The GitHub repository madebynanditaaa/bacnet-flask contains a labelled image folder "Dataset_correctly_classified_E" with 8 categories: Clostridium perfringens, Enterococcus faecalis, Enterococcus faecium, Escherichia coli, Listeria monocytogenes, Proteus, Pseudomonas aeruginosa, Staphylococcus aureus. Examples follow, each with its label.

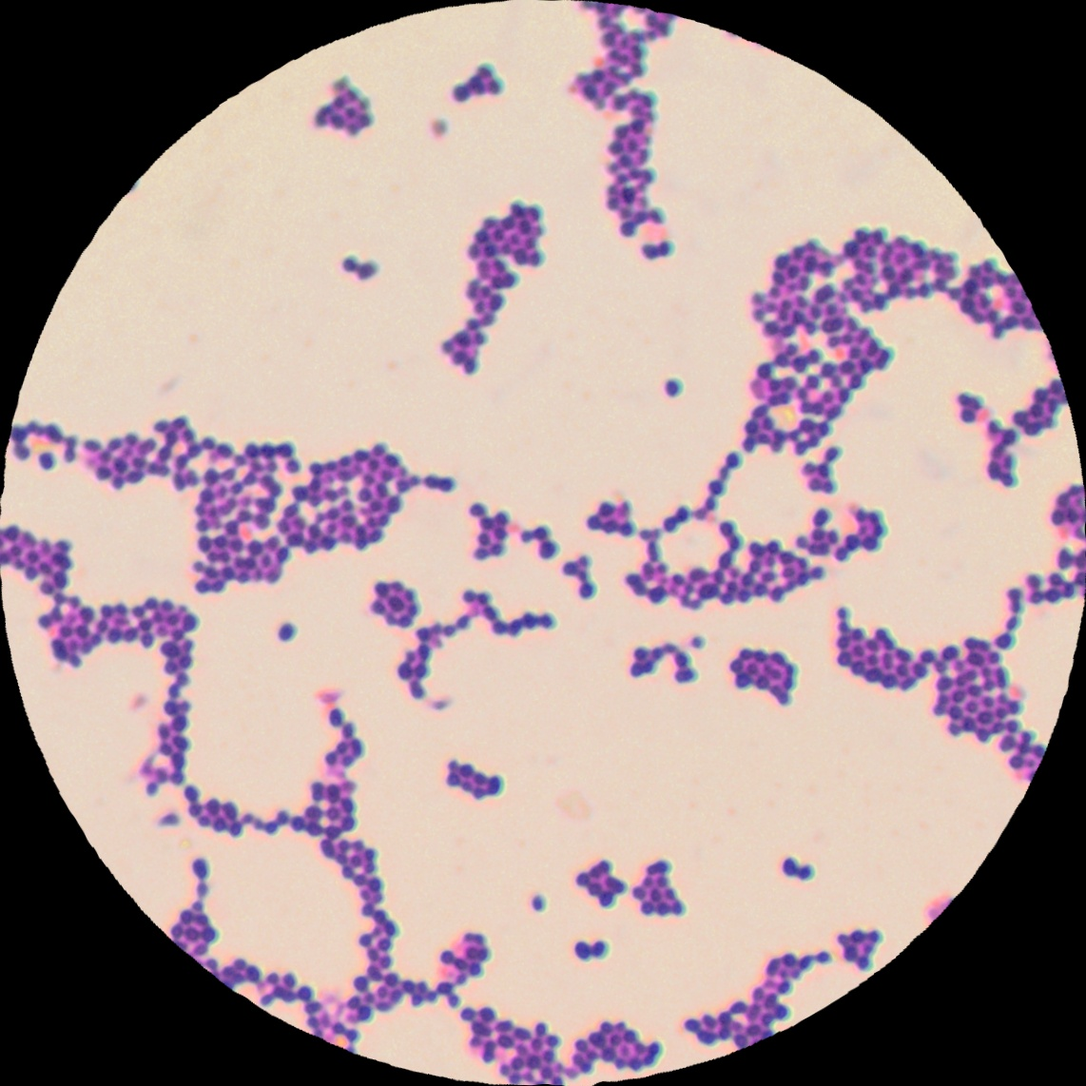
Label: Enterococcus faecium

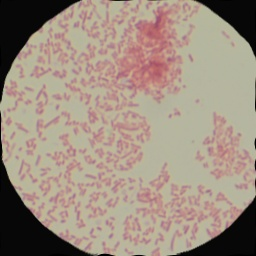
Label: Proteus

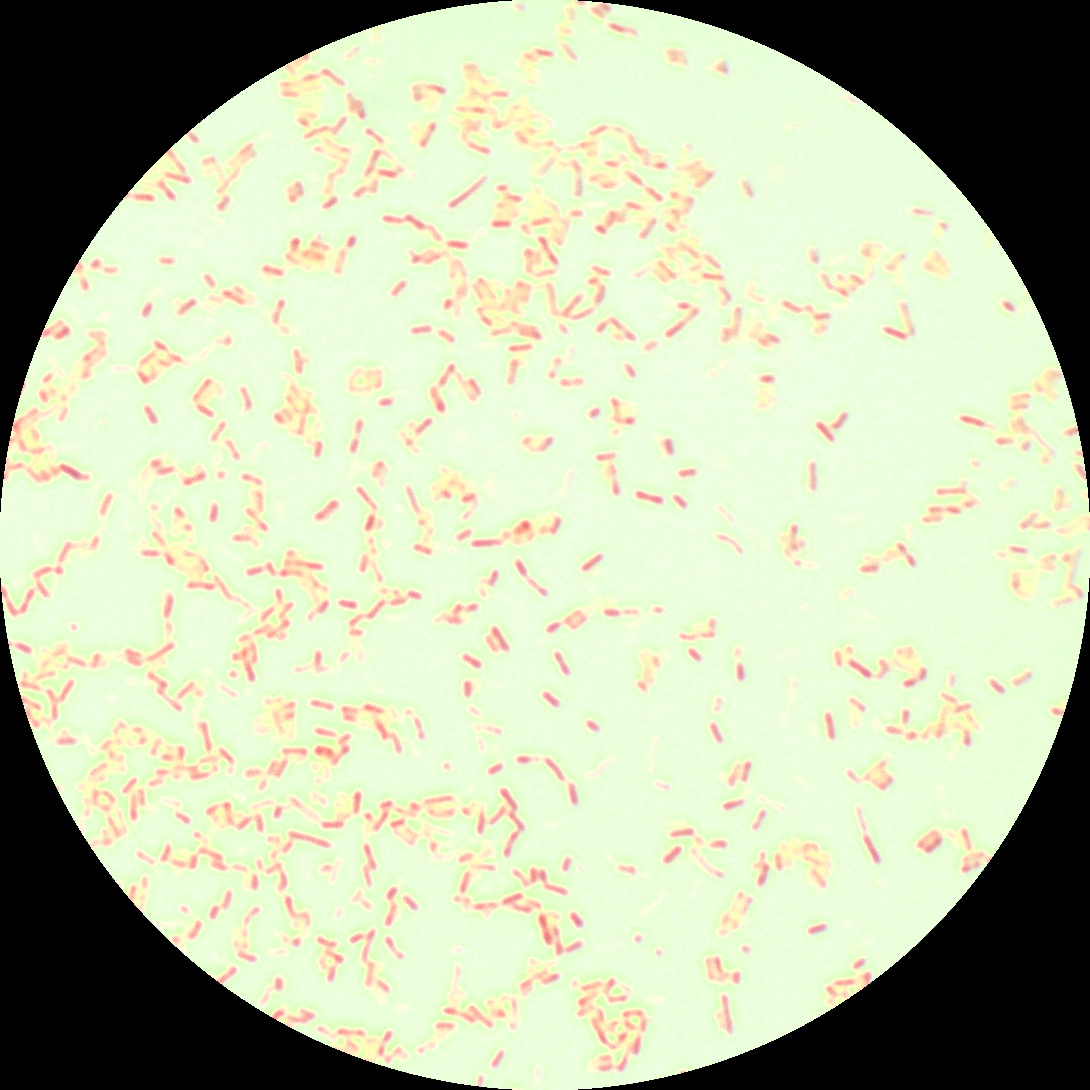
Label: Pseudomonas aeruginosa

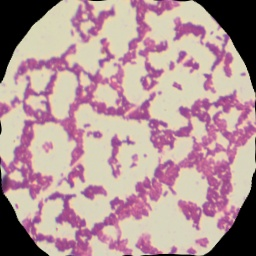
Label: Listeria monocytogenes

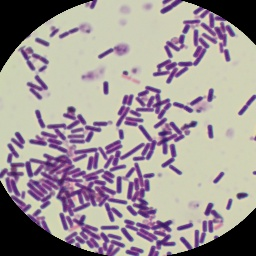
Label: Clostridium perfringens

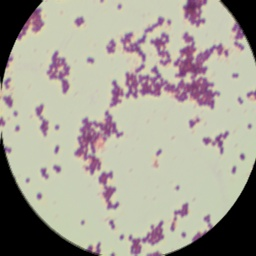
Label: Staphylococcus aureus
